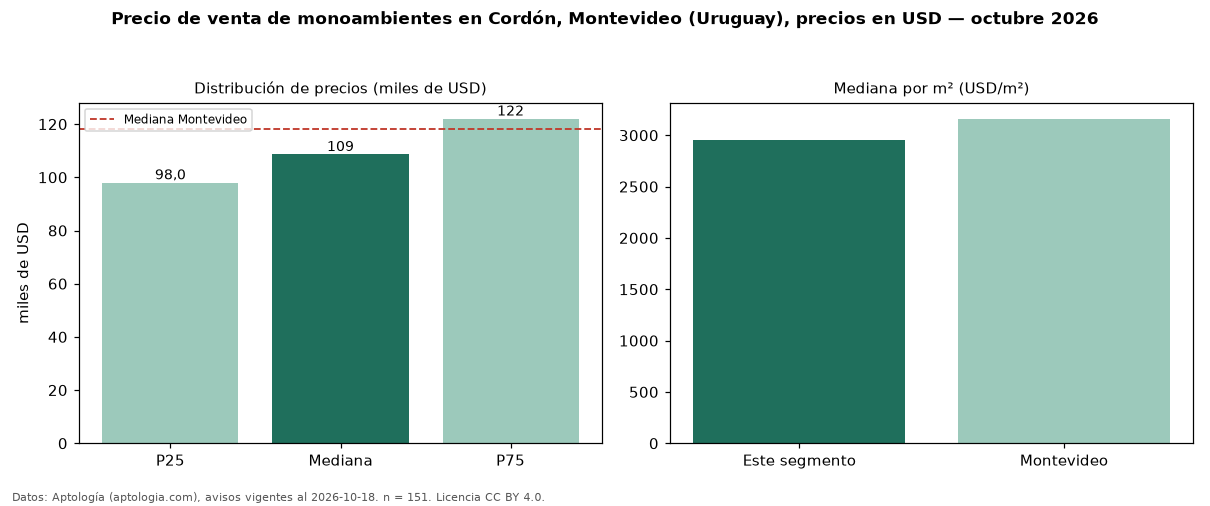

The data file committed next to this chart (first rows):
seccion, metrica, valor, moneda, n
precio, p25, 98000, USD, 151
precio, mediana, 108640, USD, 151
precio, p75, 122000, USD, 151
precio, minimo, 75000, USD, 151
precio, maximo, 386309, USD, 151
m2, mediana_precio_m2, 2957, USD, 146
m2, area_mediana_m2, 37.0, m2, 146
banos, mediana_banos, 1.0, , 
ciudad, mediana_ciudad_referencia, 118000, USD, 
ciudad, mediana_m2_ciudad, 3160, USD, 
fuente, fecha_datos, 2026-10-18, , 
fuente, atribucion, https://www.aptologia.com/uy/venta/monte…, , 
fuente, licencia, CC BY 4.0, , 
